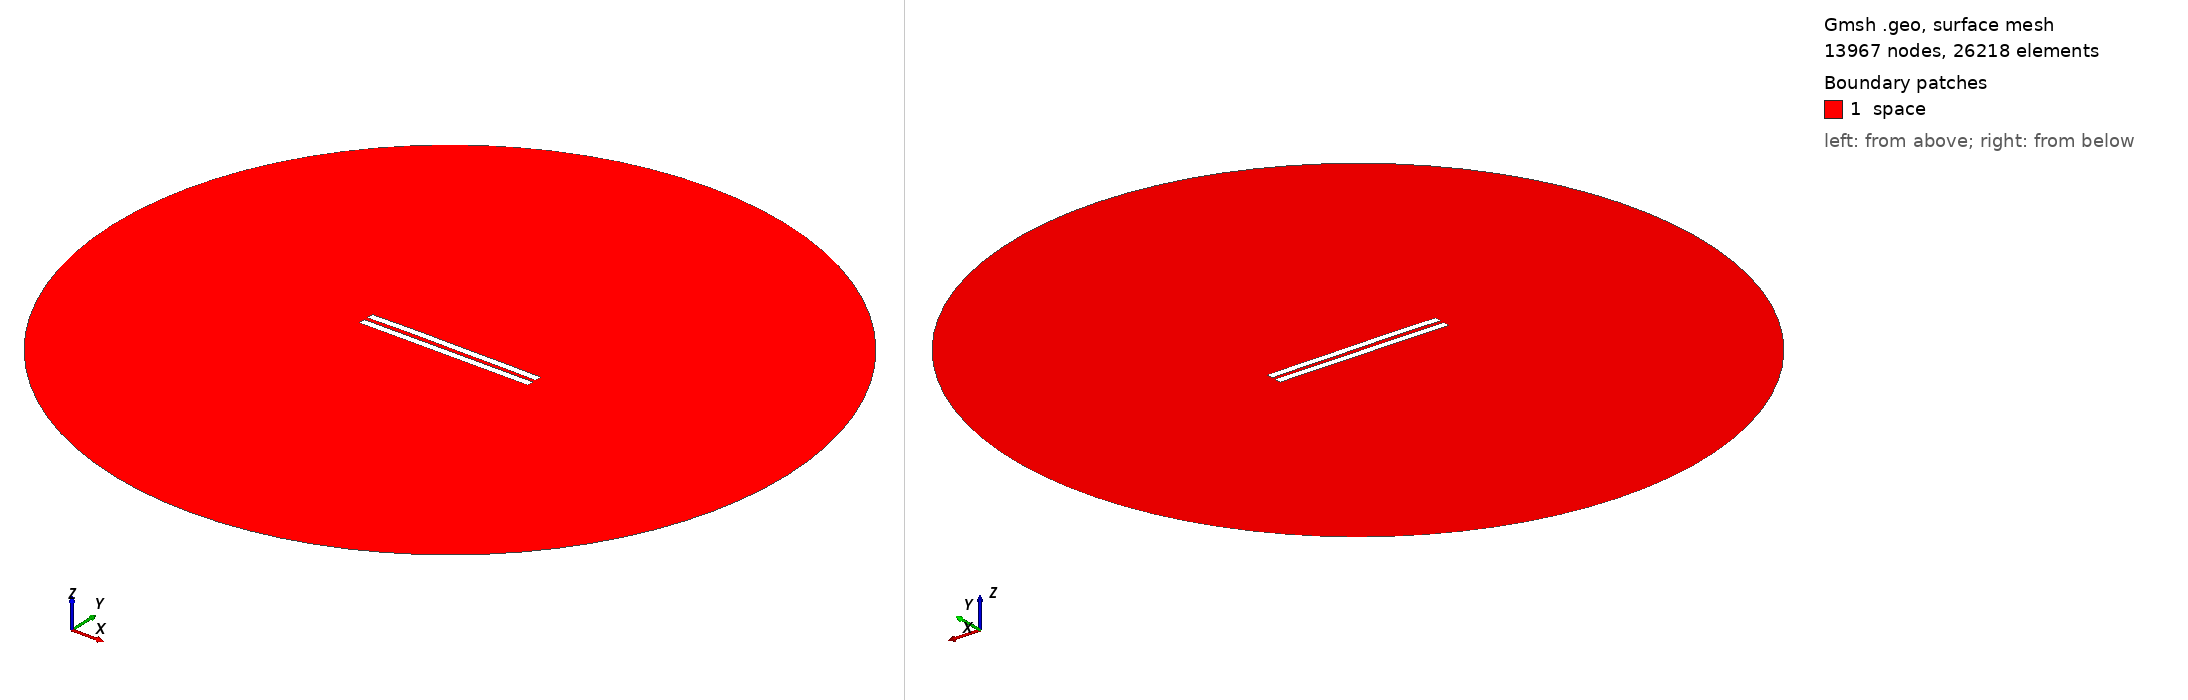

Gmsh geometry script, surface-meshed: 13967 nodes, 26218 surface elements. Boundary patches (legend numbers): 1 space. Left view from above one corner, right view from below the opposite corner. Legend entries are the model's physical surfaces. The drawing asked Gmsh for element sizes between 1% and 20% of the model's largest extent; the script's own settings can give other sizes.

=== 2869.geo (drawn) ===
//---------------------------------------
// Geometry kernel
//---------------------------------------

SetFactory("OpenCASCADE");



//---------------------------------------
// Parameters of the geometry
//---------------------------------------

// Overetch of the upper plate
overetch = 0.0;

// Distance between the plates
distance = 2.5;

// Discretization over the x axis (for the deformation)
nx = 50; 

// Length of the plate
L = 100 - overetch; 

// Number of modes
n = 4; 

// 1st mode coefficient
coeff(1) = 0.0;
beta(1) = 0.596864 * 3.1415926535 / L;

// 2nd mode coefficient
coeff(2) = 0.15;
beta(2) = 1.49418 * 3.1415926535 / L;

// 3rd mode coefficient
coeff(3) = 0.07499999999999998;
beta(3) = 2.50025 * 3.1415926535 / L;

// 4th mode coefficient
coeff(4) = 0.07499999999999998;
beta(4) = 3.49999 * 3.1415926535 / L;



//---------------------------------------
// Upper plate (deformed rectangle)
//---------------------------------------

// Coordiantes of the upper plate
xmin = -50;
xmax = 50 - overetch;

// Height of the upper plate
yheight = 4 - 2 * overetch;

// Indexes of the points
UpperID[] = {};
LowerID[] = {};
LeftID[] = {};
RightID[] = {};

// Point index
p = 1;

// Horizontal edges
For i In {1:nx}
    x = xmin + (i-1)*(xmax - xmin)/(nx-1);

    y_bottom = distance / 2 + overetch;
    For j In {1:n}
        C = (Cosh(beta(j)*L) + Cos(beta(j)*L)) / (Sinh(beta(j)*L) + Sin(beta(j)*L));
        y_bottom  = y_bottom + coeff(j) * (Cosh(beta(j)*(x+50)) - Cos(beta(j)*(x+50)) - C * (Sinh(beta(j)*(x+50)) - Sin(beta(j)*(x+50))));
    EndFor

    y_top = y_bottom + yheight;

    Point(p) = {x, y_top, 0, 1.0};
    UpperID[i] = p;
    p = p + 1;

    Point(p) = {x, y_bottom, 0, 1.0};
    LowerID[i] = p;
    p = p + 1;
EndFor

// Create point lists
UpperPts[] = {}; LowerPts[] = {};
For i In {1:nx}
  UpperPts[] += {UpperID[i]};
  LowerPts[] += {LowerID[i]};
EndFor

// Build splines
Spline(1) = {UpperPts[]};
Spline(2) = {LowerPts[]};
Line(3) = {LowerPts[nx-1], UpperPts[nx-1]};
Line(4) = {LowerPts[0], UpperPts[0]};

// Build the plane surface
Curve Loop(1) = {2, 3, -1, -4};
Plane Surface(1) = {1};



//---------------------------------------
// Lower plate (rectangle)
//---------------------------------------

// Vertices
Point(1001) = {-50, -1, 0, 1.0};
Point(1002) = { 50, -1, 0, 1.0};
Point(1003) = { 50,  -5, 0, 1.0};
Point(1004) = {-50,  -5, 0, 1.0};

// Edges
Line(5) = {1001, 1002};
Line(6) = {1002, 1003};
Line(7) = {1003, 1004};
Line(8) = {1004, 1001};

// Plane surface
Line Loop(2) = {5, 6, 7, 8};
Plane Surface(2) = {2}; 



//---------------------------------------
// Outer (fictious) boundary
//---------------------------------------

// Points
Point(1005) = {0, 0, 0};       // Center
Point(1006) = {200, 0, 0};     // Start point
Point(1007) = {0, 200, 0};     // 90 degrees
Point(1008) = {-200, 0, 0};    // 180 degrees
Point(1009) = {0, -200, 0};    // 270 degrees

// Circle arcs (each needs start, center, end)
Circle(9) = {1006, 1005, 1007};
Circle(10) = {1007, 1005, 1008};
Circle(11) = {1008, 1005, 1009};
Circle(12) = {1009, 1005, 1006};

// Plane surface for the entire domain
Curve Loop(3) = {9, 10, 11, 12};
Surface(3) = {3};

// Subtract the plates from the whole domain to obtain the actual domain where we want to solve the equations
BooleanDifference{ Surface{3}; Delete; }{ Surface{1}; Surface{2}; Delete; }




//---------------------------------------
// Transfinite Lines/Curves
//---------------------------------------

// Set the number of points on the boundaries
r = 7;

// Plates
Transfinite Curve {1, 2} = 50*r Using Progression 1;
Transfinite Curve {3, 4} = 2*r Using Progression 1;
Transfinite Line {5, 7} = 50*r Using Progression 1;
Transfinite Line {6, 8} = 2*r Using Progression 1;

// Outer boundary
Transfinite Line {9, 10, 11, 12} = 20 Using Progression 1;



//---------------------------------------
// Physical groups
//---------------------------------------                

// Physical curves (boundaries)
Physical Line("force_segment", 10) = {2};
Physical Line("upper_plate", 11) = {1, 3, 4};
Physical Line("lower_plate", 12) = {5, 6, 7, 8};
Physical Line("boundary", 20) = {9, 10, 11, 12};

// Physical Surfaces
Physical Surface("space", 30) = {3};



//---------------------------------------
// 6. Generate the Mesh
//---------------------------------------

// 2D mesh generation
Mesh 2;
